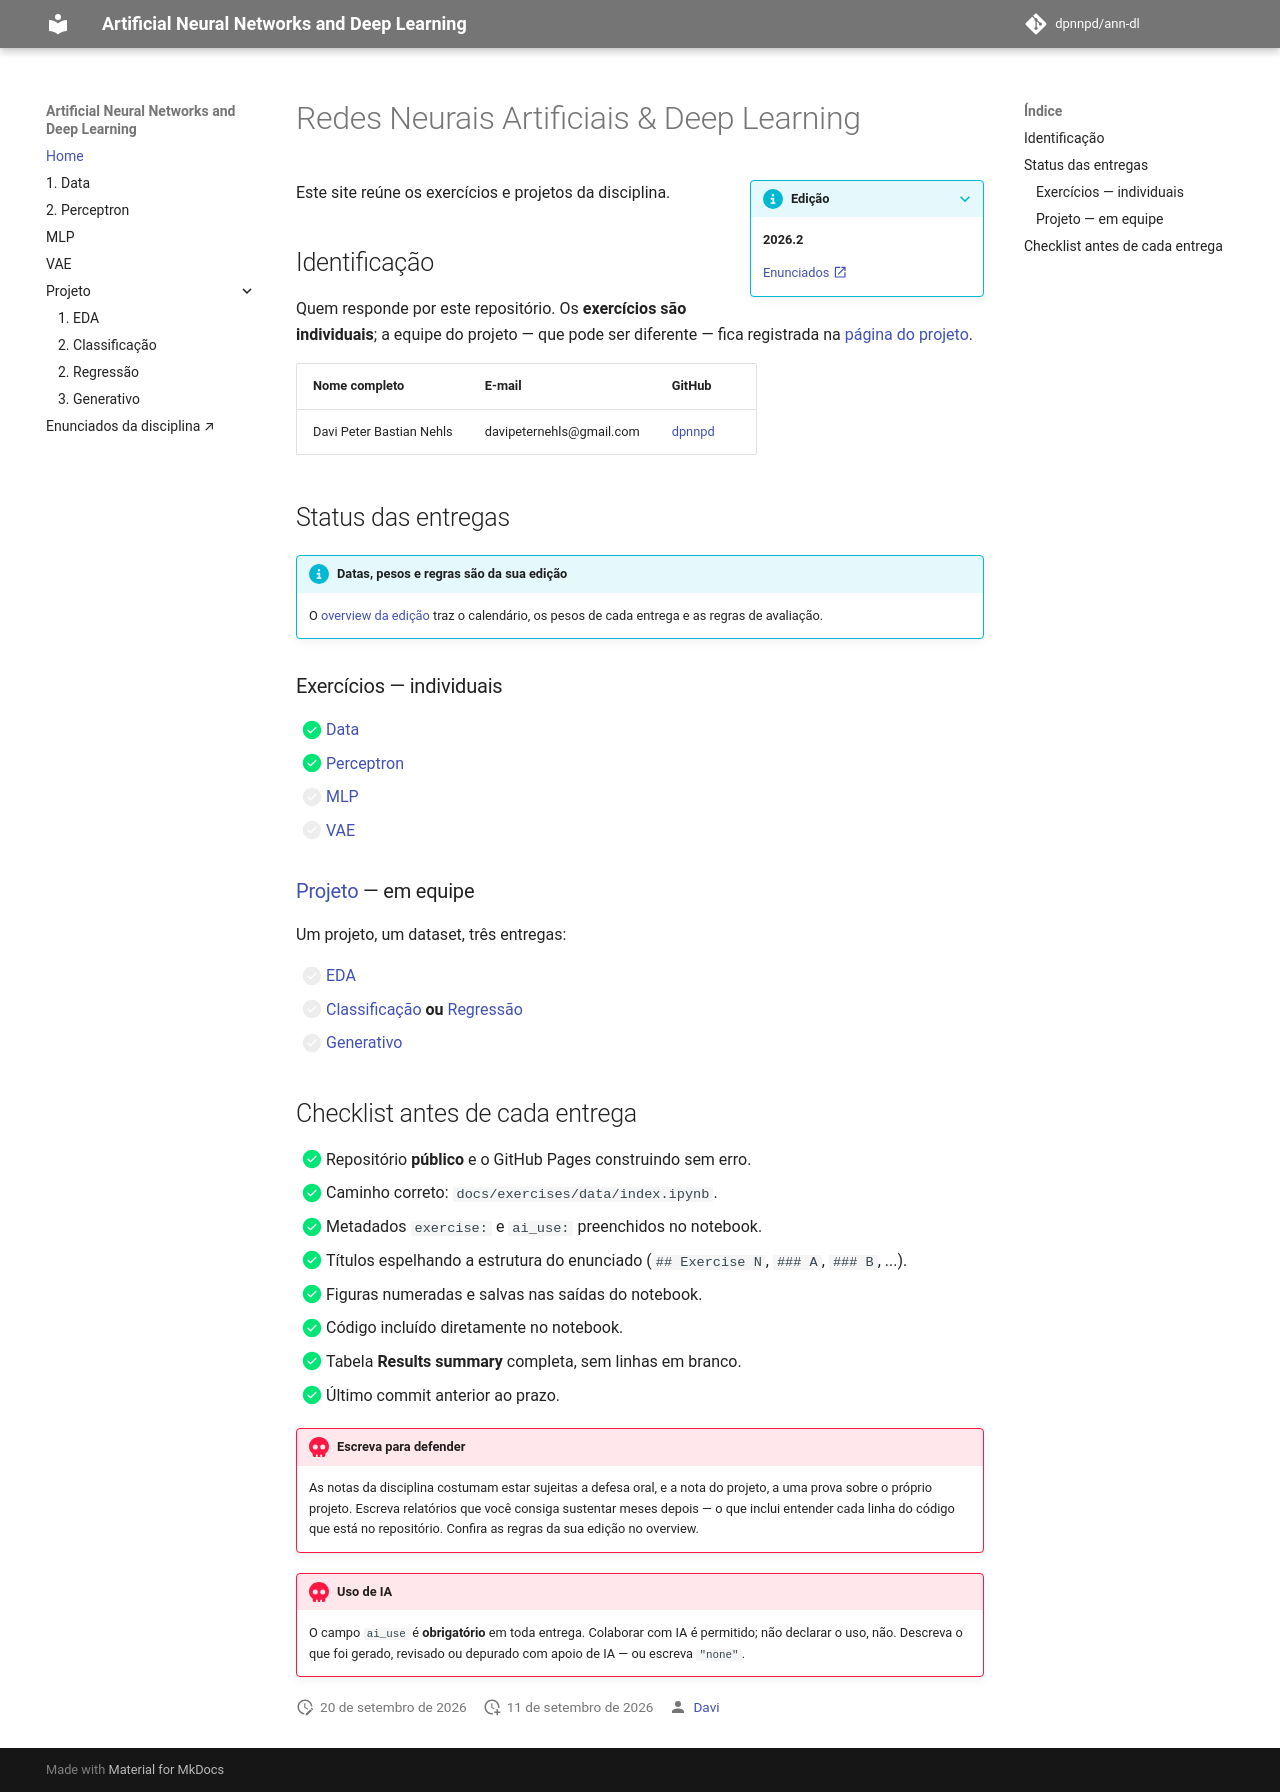

repository: dpnnpd/ann-dl · page: index.html · generator: mkdocs

# Redes Neurais Artificiais & Deep Learning

???+ info inline end "Edição"

    **2026.2**

    [Enunciados :material-open-in-new:](https://insper.github.io/ann-dl/){:target='_blank'}

Este site reúne os exercícios e projetos da disciplina.

## Identificação

Quem responde por este repositório. Os **exercícios são individuais**; a equipe do projeto
— que pode ser diferente — fica registrada na [página do projeto](projects/index.md).

| Nome completo            | E-mail                   | GitHub                             |
| ------------------------ | ------------------------ | ---------------------------------- |
| Davi Peter Bastian Nehls | davipeternehls@gmail.com | [dpnnpd](https://github.com/dpnnpd) |

## Status das entregas

!!! info "Datas, pesos e regras são da sua edição"

    O [overview da edição](https://insper.github.io/ann-dl/){:target='_blank'} traz o
    calendário, os pesos de cada entrega e as regras de avaliação.

### Exercícios — individuais

- [X] [Data](exercises/data/index.ipynb)
- [X] [Perceptron](exercises/perceptron/index.ipynb)
- [ ] [MLP](exercises/mlp/index.md)
- [ ] [VAE](exercises/vae/index.md)

### [Projeto](projects/index.md) — em equipe

Um projeto, um dataset, três entregas:

- [ ] [EDA](projects/eda/index.md)
- [ ] [Classificação](projects/classification/index.md) **ou** [Regressão](projects/regression/index.md)
- [ ] [Generativo](projects/generative/index.md)

## Checklist antes de cada entrega

- [X] Repositório **público** e o GitHub Pages construindo sem erro.
- [X] Caminho correto: `docs/exercises/data/index.ipynb`.
- [X] Metadados `exercise:` e `ai_use:` preenchidos no notebook.
- [X] Títulos espelhando a estrutura do enunciado (`## Exercise N`, `### A`, `### B`, ...).
- [X] Figuras numeradas e salvas nas saídas do notebook.
- [X] Código incluído diretamente no notebook.
- [X] Tabela **Results summary** completa, sem linhas em branco.
- [X] Último commit anterior ao prazo.

!!! danger "Escreva para defender"

    As notas da disciplina costumam estar sujeitas a defesa oral, e a nota do projeto, a uma
    prova sobre o próprio projeto. Escreva relatórios que você consiga sustentar meses
    depois — o que inclui entender cada linha do código que está no repositório. Confira as
    regras da sua edição no overview.

!!! danger "Uso de IA"

    O campo `ai_use` é **obrigatório** em toda entrega. Colaborar com IA é permitido;
    não declarar o uso, não. Descreva o que foi gerado, revisado ou depurado com apoio de
    IA — ou escreva `"none"`.
